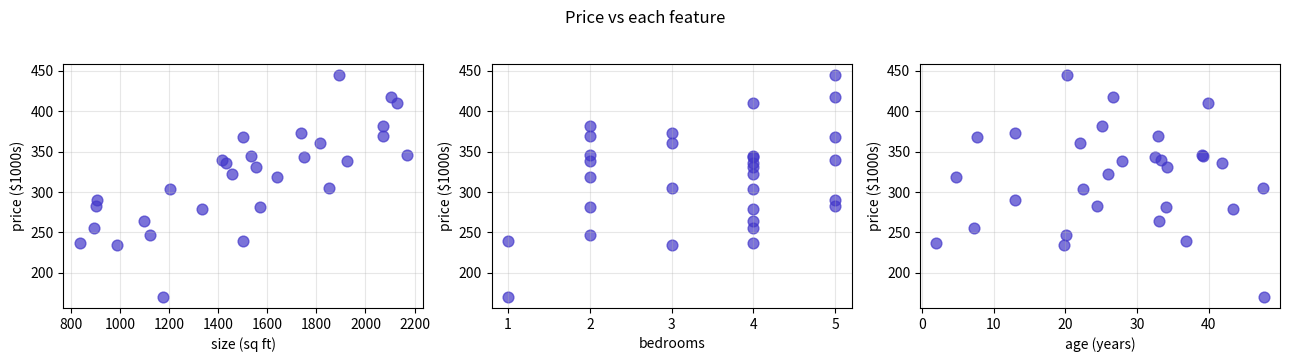

The script that saved this image: (Note: this script raises an exception after producing the figure.)
import numpy as np
import matplotlib.pyplot as plt

np.random.seed(7)
m = 30  # number of houses

# Three features with deliberately different scales — this is the whole point of this notebook.
size_sqft = np.random.uniform(800, 2200, m)            # 800–2200 sq ft
bedrooms  = np.random.randint(1, 6, m).astype(float)    # 1–5 bedrooms
age_yrs   = np.random.uniform(0, 50, m)                  # 0–50 years old

# True price = 0.15*size + 25*bedrooms - 1.5*age + 50  (in $1000s) + noise
y = 0.15 * size_sqft + 25 * bedrooms - 1.5 * age_yrs + 50 + np.random.normal(0, 15, m)

X = np.column_stack([size_sqft, bedrooms, age_yrs])  # shape (30, 3)
print(f"X.shape = {X.shape}")
print(f"feature ranges:  size {size_sqft.min():.0f}–{size_sqft.max():.0f},  "
      f"bedrooms {bedrooms.min():.0f}–{bedrooms.max():.0f},  age {age_yrs.min():.0f}–{age_yrs.max():.0f}")
print(f"price range:    ${y.min():.0f}k – ${y.max():.0f}k")


fig, axes = plt.subplots(1, 3, figsize=(13, 3.5))
labels = ["size (sq ft)", "bedrooms", "age (years)"]
for i, ax in enumerate(axes):
    ax.scatter(X[:, i], y, color="#4338ca", s=60, alpha=0.7)
    ax.set_xlabel(labels[i])
    ax.set_ylabel("price ($1000s)")
    ax.grid(alpha=0.3)
plt.suptitle("Price vs each feature", y=1.02)
plt.tight_layout()
plt.show()


def predict(X, w, b):
    """Vectorized linear model.

    Args:
        X: numpy array, shape (m, n) — m examples, n features.
        w: numpy array, shape (n,) — one weight per feature.
        b: scalar.

    Returns:
        Array of predictions, shape (m,).
    """
    # TODO: write the one-line vectorized form. Hint: numpy's @ operator does matrix-vector multiply.
    return np.zeros(len(X))


# Sanity check (3 examples, 3 features, simple weights)
X_test = np.array([[1, 2, 3], [4, 5, 6], [7, 8, 9]], dtype=float)
w_test = np.array([1.0, 0.5, 0.0])
b_test = 10.0
out = predict(X_test, w_test, b_test)
expected = np.array([12.0, 16.5, 21.0])  # 1+1+0+10, 4+2.5+0+10, 7+4+0+10
print(f"predict output = {out}")
print(f"expected       = {expected}")
assert np.allclose(out, expected), "predict() should compute X @ w + b"
print("✓ predict() works")


def cost(X, y, w, b):
    """Mean squared error (with 1/2 factor)."""
    # TODO: implement using your predict() function.
    return 0.0


J0 = cost(X, y, np.zeros(3), 0.0)
print(f"cost at zeros = {J0:.2f}   (expected ≈ 52,376.30)")
assert abs(J0 - 52376.3039) < 1.0
print("✓ cost() works")


def gradients(X, y, w, b):
    """Compute the partial derivatives.

    dJ/dw is a vector of length n: dJ/dw_j = (1/m) * sum( (yhat - y) * X[:, j] )
    dJ/db is a scalar:              dJ/db   = (1/m) * sum(  yhat - y         )

    Hint: with numpy, you can compute dw in one line as X.T @ err / m.
    """
    # TODO: implement.
    dw = np.zeros(X.shape[1])
    db = 0.0
    return dw, db


dw0, db0 = gradients(X, y, np.zeros(3), 0.0)
print(f"dw at zeros = {np.round(dw0, 2)}   (expected ≈ [-501738, -1107, -8649])")
print(f"db at zeros = {db0:.2f}        (expected ≈ -317.91)")
assert abs(dw0[0] - (-501738.47)) < 1.0
assert abs(db0 - (-317.91)) < 0.1
print("✓ gradients() works")


def gradient_descent(X, y, w0, b0, alpha, n_iters):
    """Run gradient descent for n_iters iterations.

    Returns (w, b, history) where history is the cost at each iteration.
    """
    w = w0.copy()
    b = b0
    history = []
    for _ in range(n_iters):
        # TODO: compute gradients, then simultaneously update w and b, then record cost
        pass
    return w, b, history


# Try gradient descent on the RAW (unscaled) features. Try several learning rates.
print("Without feature scaling:")
for alpha in [1e-7, 1e-6, 1e-5, 1e-4]:
    w, b, hist = gradient_descent(X, y, np.zeros(3), 0.0, alpha, 1000)
    if hist and np.isfinite(hist[-1]) and hist[-1] < 1e8:
        print(f"  alpha={alpha:>7}: final cost {hist[-1]:.2f}")
    else:
        print(f"  alpha={alpha:>7}: DIVERGED ❌")


def zscore(X):
    """Z-score normalize each column independently.

    Returns:
        X_scaled: same shape as X, but each column has mean 0 and std 1.
        mu:       mean of each column (length n).
        sigma:    std of each column  (length n).
    """
    # TODO: implement using X.mean and X.std along axis=0
    return X, np.zeros(X.shape[1]), np.ones(X.shape[1])


X_scaled, mu, sigma = zscore(X)
print(f"After scaling — should be near 0 and 1:")
print(f"  mean of each column: {np.round(X_scaled.mean(axis=0), 3)}")
print(f"  std  of each column: {np.round(X_scaled.std(axis=0), 3)}")
assert np.allclose(X_scaled.mean(axis=0), 0, atol=1e-6)
assert np.allclose(X_scaled.std(axis=0), 1, atol=1e-6)
print("✓ zscore() works")


print("With feature scaling — same alphas range now works much better:")
for alpha in [0.001, 0.01, 0.1]:
    w, b, hist = gradient_descent(X_scaled, y, np.zeros(3), 0.0, alpha, 1000)
    print(f"  alpha={alpha:>5}: final cost {hist[-1]:.2f}")

# Pick the best one, plot the cost curve and report final parameters
w_final, b_final, hist = gradient_descent(X_scaled, y, np.zeros(3), 0.0, alpha=0.1, n_iters=1000)
print(f"\nFinal (in SCALED space):")
print(f"  w = {np.round(w_final, 3)}")
print(f"  b = {b_final:.3f}")
print(f"  final cost = {hist[-1]:.2f}")

plt.figure(figsize=(7, 4))
plt.plot(hist, color="#4338ca")
plt.xlabel("iteration")
plt.ylabel("cost J")
plt.yscale("log")
plt.title("Cost curve with feature scaling, alpha=0.1")
plt.grid(alpha=0.3)
plt.show()


# Predict on a new house. CRITICAL: scale the new house's features using the SAME mu and sigma you computed from the training data.
new_house = np.array([1500, 3, 10])  # 1500 sq ft, 3 bedrooms, 10 years old
# TODO: scale new_house using mu and sigma, then predict
new_scaled = new_house  # ← replace this with the scaled version
prediction = 0.0        # ← replace with predict(new_scaled, w_final, b_final)

print(f"new house features (scaled): {np.round(new_scaled, 3)}")
print(f"predicted price: ${prediction:.1f}k")


# STRETCH: Polynomial regression
# Fit y = 0.5 x^3 - 2x + 1 (cubic) with two models:
#   (a) just x as a feature  — should fit poorly
#   (b) x, x^2, x^3 as features — should fit much better

np.random.seed(1)
m_p = 30
x_p = np.linspace(-3, 3, m_p)
y_p = 0.5 * x_p**3 - 2 * x_p + 1 + np.random.normal(0, 1.5, m_p)

# TODO (a): build X_lin with just x as a single feature. Scale it. Fit. Compute final cost.
# TODO (b): build X_poly with three features [x, x**2, x**3]. Scale. Fit. Compute final cost.
# Print the two costs to compare.
